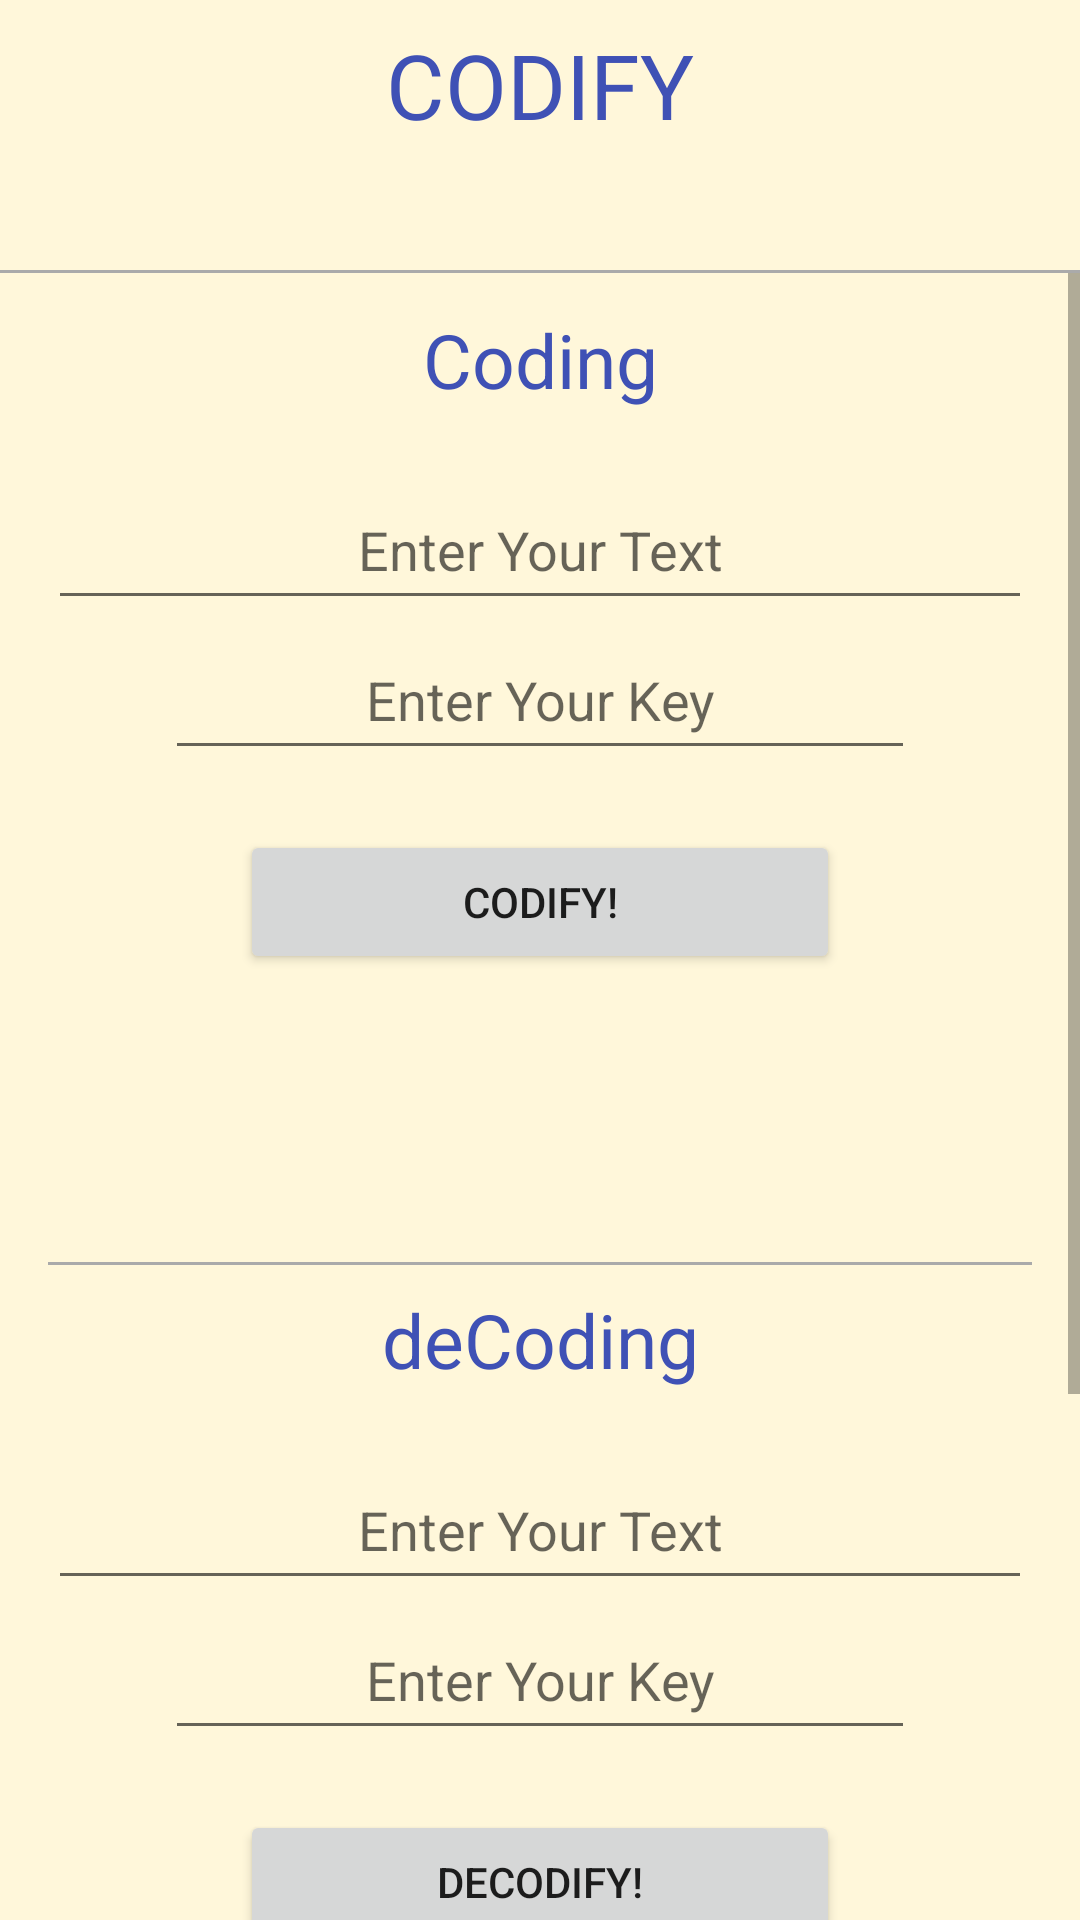

Reconstruct the res/layout file that produces this screen, plus the resources it refers to.
<!-- AndroidManifest.xml: application theme AppTheme -->
<!-- res/layout/standered_layout.xml -->
<?xml version="1.0" encoding="utf-8"?>
<LinearLayout xmlns:android="http://schemas.android.com/apk/res/android"
    xmlns:app="http://schemas.android.com/apk/res-auto"
    xmlns:tools="http://schemas.android.com/tools"
    android:layout_width="match_parent"
    android:layout_height="match_parent"
    android:background="@color/tan_background"
    android:orientation="vertical"
    android:paddingTop="8dp" >

    <TextView
        android:layout_width="match_parent"
        android:layout_height="wrap_content"
        android:gravity="center_horizontal"
        android:text="Codify"
        android:textAllCaps="true"
        android:textColor="@color/colorPrimary"
        android:textSize="30sp" />

    <TextView
        android:id="@+id/algorithm_type"
        android:layout_width="match_parent"
        android:layout_height="wrap_content"
        android:gravity="center_horizontal"
        android:paddingBottom="8dp"
        android:textColor="@color/colorPrimary"
        android:textSize="25sp"
        tools:text="Cesar's Algorithm" />

    <FrameLayout
        android:layout_width="match_parent"
        android:layout_height="1dp"
        android:background="@android:color/darker_gray"></FrameLayout>



    <ScrollView
        android:layout_width="match_parent"
        android:layout_height="wrap_content">


        <LinearLayout
            android:layout_width="match_parent"
            android:layout_height="wrap_content"
            android:orientation="vertical"
            android:paddingTop="4dp"
            android:paddingBottom="150dp"
            android:paddingLeft="16dp"
            android:paddingRight="16dp"
            >



            <TextView
                android:layout_width="match_parent"
                android:layout_height="wrap_content"
                android:layout_marginTop="8dp"
                android:gravity="center_horizontal"
                android:paddingBottom="20dp"
                android:text="Coding"
                android:textColor="@color/colorPrimary"
                android:textSize="25sp" />

            <EditText
                android:id="@+id/original_to_code"
                android:layout_width="match_parent"
                android:layout_height="50dp"
                android:hint="Enter Your Text"
                android:inputType="text"
                android:textAlignment="center" />

            <EditText
                android:id="@+id/coding_key"
                android:layout_width="250dp"
                android:layout_height="50dp"
                android:layout_gravity="center_horizontal"
                android:hint="Enter Your Key"
                android:textAlignment="center" />

            <Button
                android:id="@+id/codifyButton"
                android:layout_width="200dp"
                android:layout_height="wrap_content"
                android:layout_gravity="center_horizontal"
                android:layout_marginBottom="8dp"
                android:layout_marginTop="20dp"
                android:text="Codify!"
                android:textAlignment="center"

                />

            <TextView
                android:id="@+id/coded_text"
                android:layout_width="match_parent"
                android:layout_height="80dp"
                android:gravity="center_horizontal"
                android:paddingTop="8dp"
                android:layout_marginBottom="8dp"
                android:paddingRight="20dp"
                android:paddingLeft="20dp"
                android:textColor="@color/colorPrimaryDark"
                android:textIsSelectable="true"
                android:textSize="25sp" />

            <FrameLayout
                android:layout_width="match_parent"
                android:layout_height="1dp"
                android:background="@android:color/darker_gray"></FrameLayout>

            <TextView
                android:layout_width="match_parent"
                android:layout_height="wrap_content"
                android:layout_marginTop="8dp"
                android:gravity="center_horizontal"
                android:paddingBottom="20dp"
                android:text="deCoding"
                android:textColor="@color/colorPrimary"
                android:textSize="25sp" />

            <EditText
                android:id="@+id/original_to_decode"
                android:layout_width="match_parent"
                android:layout_height="50dp"
                android:hint="Enter Your Text"
                android:inputType="text"
                android:textAlignment="center" />

            <EditText
                android:id="@+id/decoding_key"
                android:layout_width="250dp"
                android:layout_height="50dp"
                android:layout_gravity="center_horizontal"
                android:hint="Enter Your Key"
                android:textAlignment="center" />

            <Button
                android:id="@+id/decodifyButton"
                android:layout_width="200dp"
                android:layout_height="wrap_content"
                android:layout_gravity="center_horizontal"
                android:layout_marginBottom="8dp"
                android:layout_marginTop="20dp"
                android:text="deCodify!"
                android:textAlignment="center"

                />

            <TextView
                android:id="@+id/decoded_text"
                android:layout_width="match_parent"
                android:layout_height="80dp"
                android:gravity="center_horizontal"
                android:paddingTop="8dp"
                android:layout_marginBottom="8dp"
                android:paddingRight="20dp"
                android:paddingLeft="20dp"
                android:textColor="@color/colorPrimaryDark"
                android:textIsSelectable="true"
                android:textSize="25sp" />

        </LinearLayout>
    </ScrollView>
</LinearLayout>
<!-- resources referenced by this layout -->
<resources>
  <color name="colorPrimary">#3F51B5</color>
  <color name="colorPrimaryDark">#303F9F</color>
  <color name="tan_background">#FFF7DA</color>
  <style name="AppTheme" parent="Theme.AppCompat.Light.DarkActionBar">
          
          <item name="colorPrimary">@color/colorPrimary</item>
          <item name="colorPrimaryDark">@color/colorPrimaryDark</item>
          <item name="colorAccent">@color/colorAccent</item>
          <item name="actionBarStyle">@style/CodifyAppBarStyle</item>
          <item name="android:windowContentOverlay">@null</item>
      </style>
  <color name="colorAccent">#FF4081</color>
  <style name="CodifyAppBarStyle" parent="Widget.AppCompat.Light.ActionBar.Solid.Inverse">
          
          <item name="elevation">0dp</item>
      </style>
</resources>
